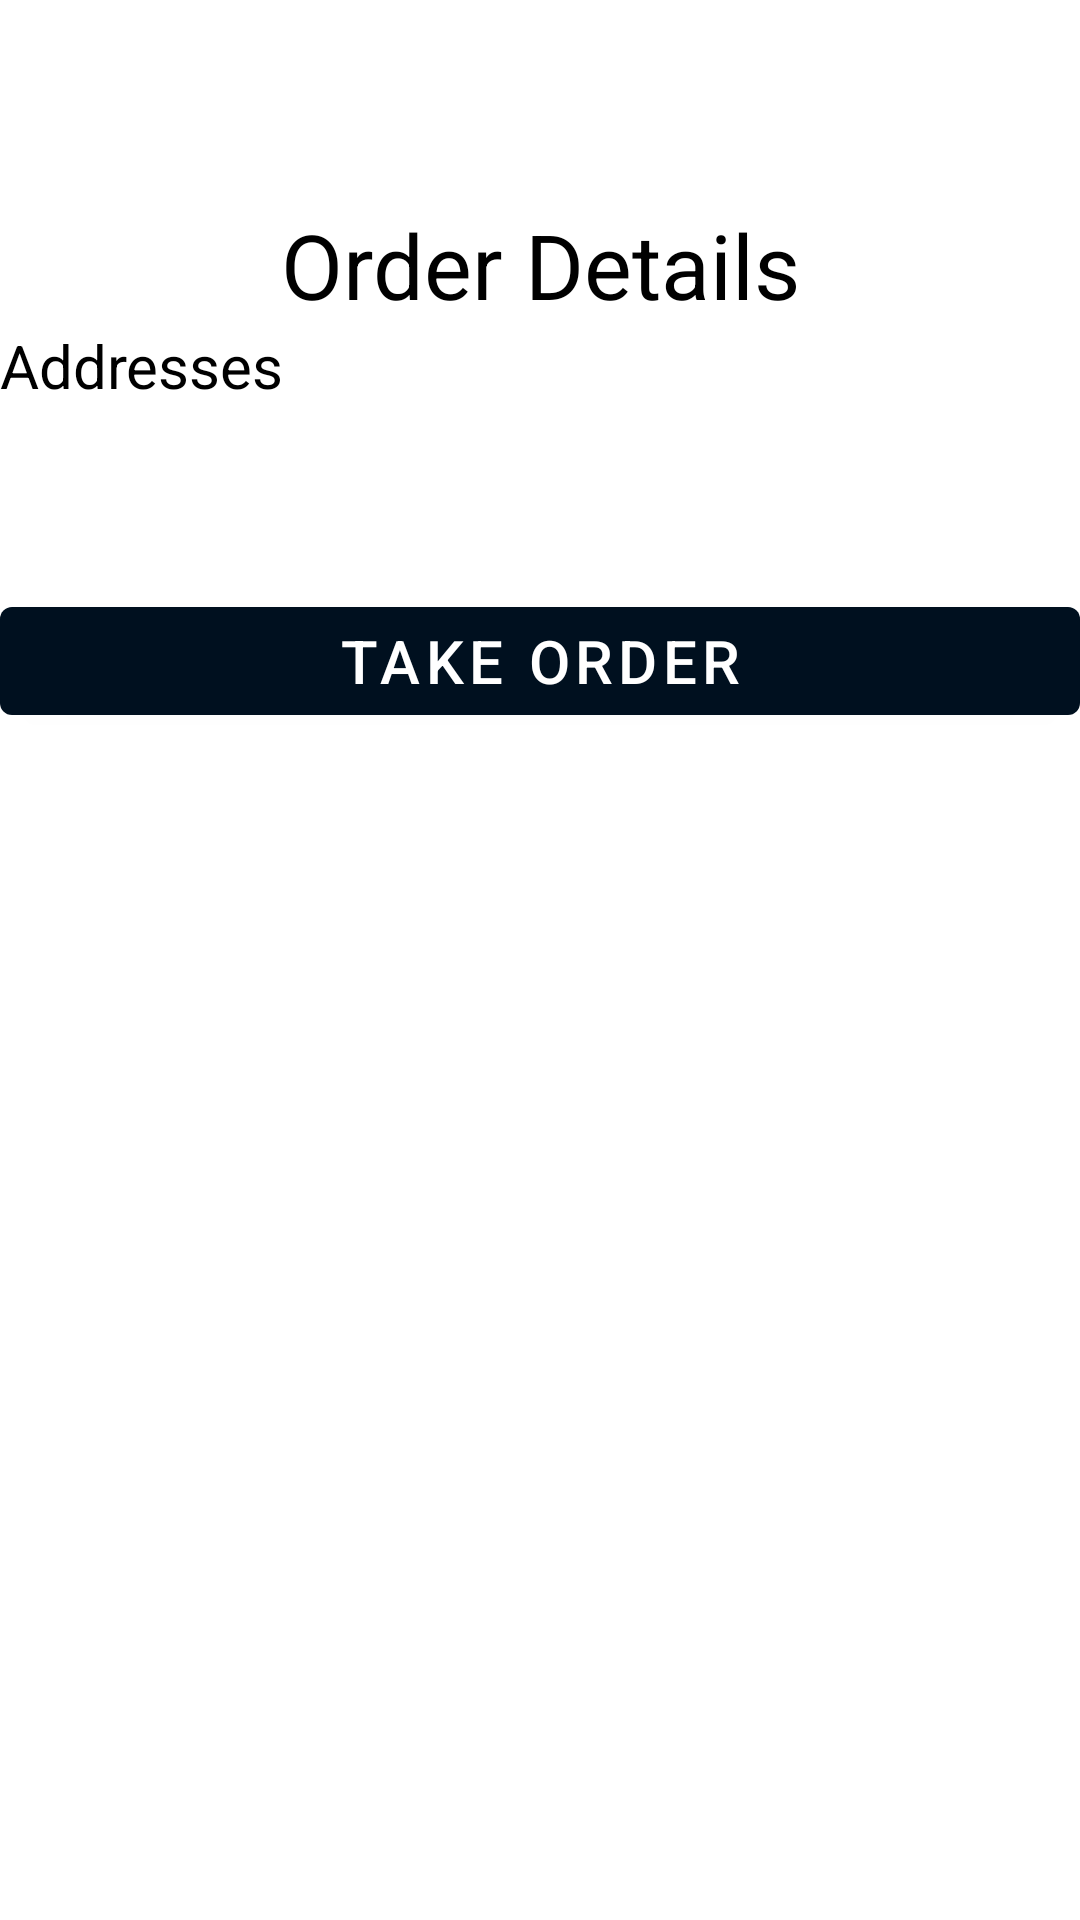

Reconstruct the res/layout file that produces this screen, plus the resources it refers to.
<!-- AndroidManifest.xml: application theme AndroidTaxiApp2 -->
<!-- res/layout/activity_driver_order_details.xml -->
<?xml version="1.0" encoding="utf-8"?>
<LinearLayout xmlns:android="http://schemas.android.com/apk/res/android"
    xmlns:app="http://schemas.android.com/apk/res-auto"
    xmlns:tools="http://schemas.android.com/tools"
    android:layout_width="match_parent"
    android:layout_height="match_parent"
    tools:context=".Activities.Driver.DriverOrderDetailsActivity"
    android:orientation="vertical">

    <LinearLayout
        android:layout_width="match_parent"
        android:layout_height="wrap_content"
        android:orientation="vertical">

        <Button
            android:id="@+id/driver_order_details_btn_back"
            style="@style/Widget.AppCompat.Button.Borderless"
            android:layout_width="40dp"
            android:layout_height="wrap_content"
            android:layout_margin="10dp"
            android:drawableLeft="@drawable/baseline_arrow_back_ios_24" />

    </LinearLayout>

    <LinearLayout
        android:layout_width="match_parent"
        android:layout_height="match_parent"
        android:orientation="vertical">

        <TextView
            android:id="@+id/driver_orderDetailsTextView"
            android:layout_width="match_parent"
            android:layout_height="wrap_content"
            android:gravity="center_horizontal"
            android:text="Order Details"
            android:textColor="@color/black"
            android:textSize="30dp"/>

        <LinearLayout
            android:layout_width="match_parent"
            android:layout_height="wrap_content"
            android:orientation="vertical"
            android:layout_below="@id/driver_orderDetailsTextView">

            <TextView
                android:layout_width="match_parent"
                android:layout_height="wrap_content"
                android:text="Addresses"
                android:textColor="@color/black"
                android:textSize="20dp"/>

            <TextView
                android:id="@+id/driver_order_details_addressesTextView"
                android:layout_width="match_parent"
                android:layout_height="wrap_content"
                android:textColor="@color/black"
                android:textSize="15dp"/>

            <TextView
                android:id="@+id/driver_order_details_priceTextView"
                android:layout_width="match_parent"
                android:layout_height="wrap_content"
                android:textColor="@color/black"
                android:textSize="15dp"/>

            <TextView
                android:id="@+id/driver_order_details_durationTextView"
                android:layout_width="match_parent"
                android:layout_height="wrap_content"
                android:textColor="@color/black"
                android:textSize="15dp"/>

        </LinearLayout>

        <Button
            android:layout_width="match_parent"
            android:layout_height="wrap_content"
            android:id="@+id/driver_take_order"
            android:text="Take order"
            android:textSize="20dp"/>

    </LinearLayout>




</LinearLayout>
<!-- resources referenced by this layout -->
<resources>
  <color name="black">#FF000000</color>
  <style name="AndroidTaxiApp2" parent="Theme.MaterialComponents.Light.NoActionBar">
          <item name="colorPrimary">@color/colorPrimary</item>
          <item name="colorPrimaryDark">@color/colorPrimaryDark</item>
          <item name="colorAccent">@color/colorAccent</item>
          <item name="alertDialogTheme">@color/black</item>
      </style>
  <color name="colorPrimary">@color/blue_1</color>
  <color name="colorPrimaryDark">@color/blue_1</color>
  <color name="colorAccent">@color/blue_5</color>
  <color name="blue_1">#00101f</color>
  <color name="blue_5">#0078ff</color>
</resources>
